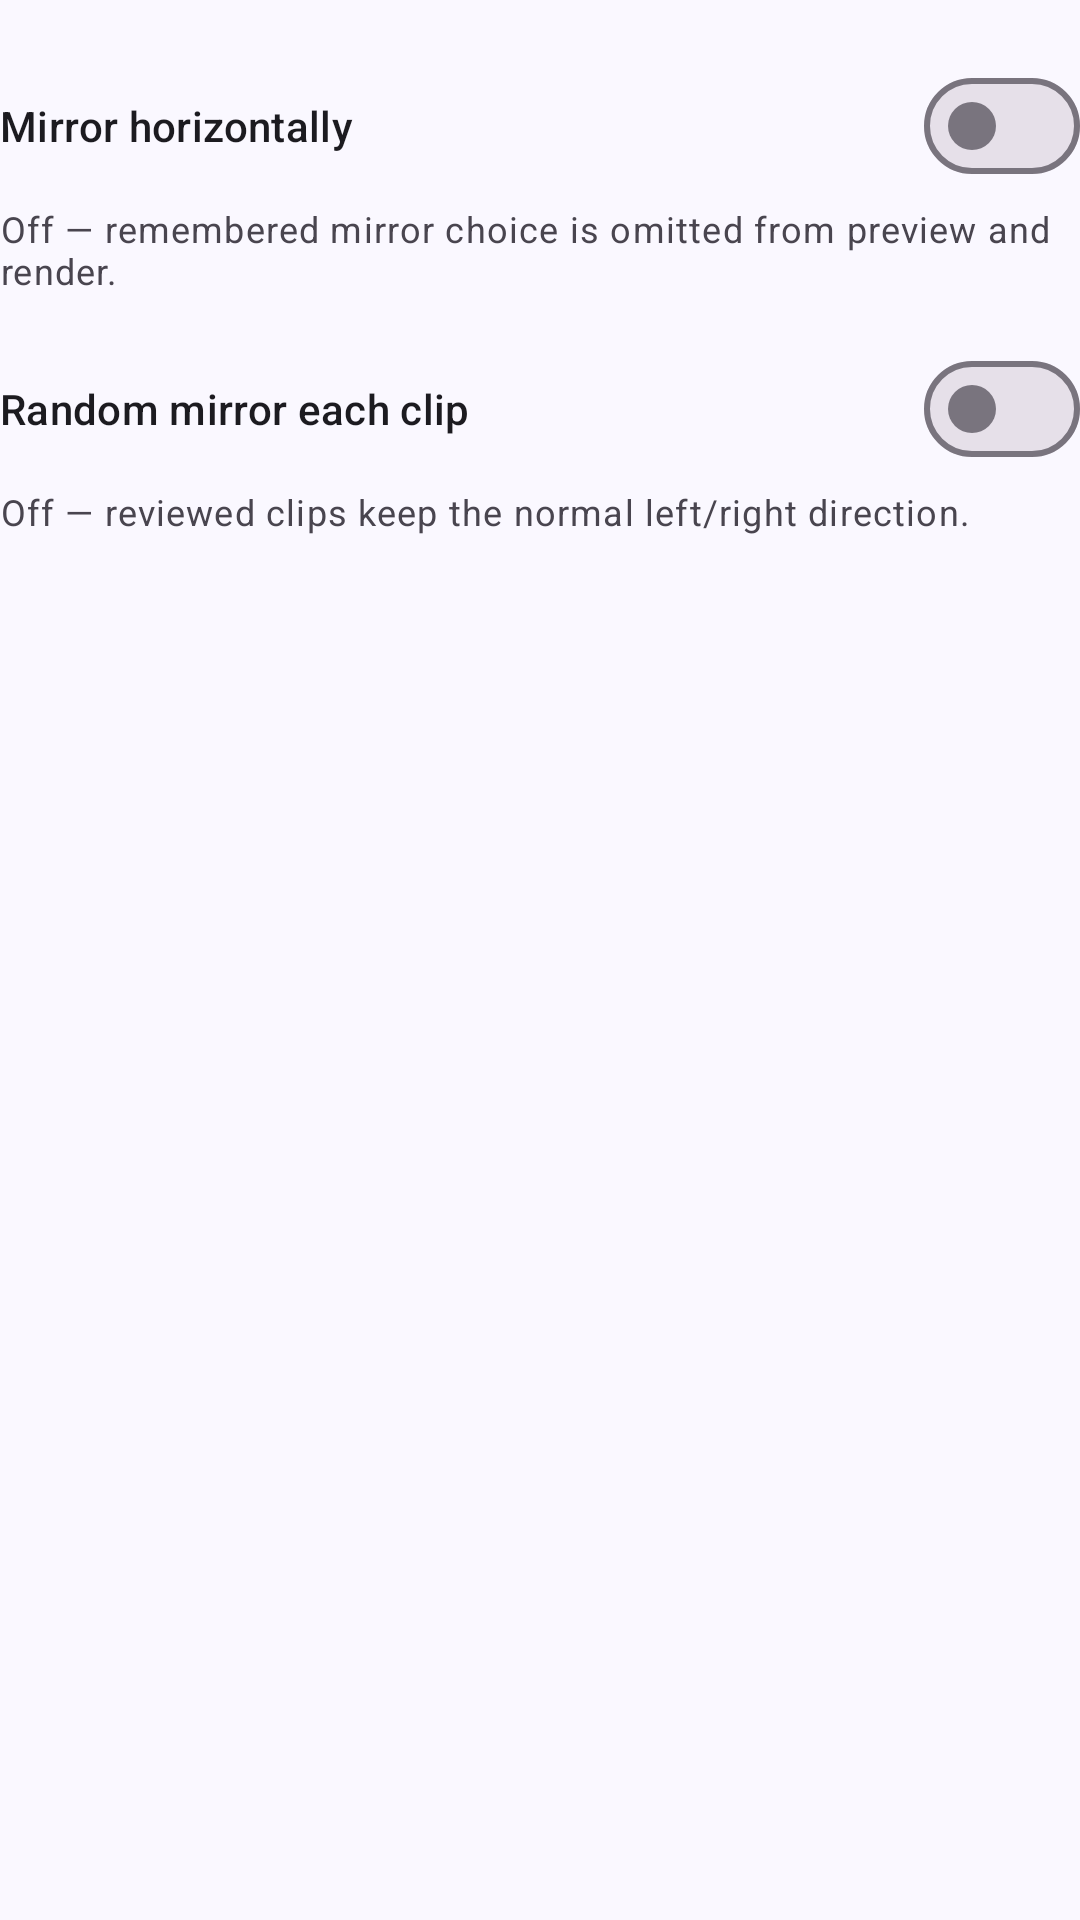

Write the Android layout XML for this screen, with the resource values it uses.
<!-- AndroidManifest.xml: application theme AppTheme -->
<!-- res/layout/view_transform_mirror_controls.xml -->
<?xml version="1.0" encoding="utf-8"?>
<LinearLayout
    xmlns:android="http://schemas.android.com/apk/res/android"
    android:layout_width="match_parent"
    android:layout_height="wrap_content"
    android:orientation="vertical">

    <com.google.android.material.materialswitch.MaterialSwitch
                                                android:id="@+id/mirrorEnabledSwitch"
                                                android:layout_width="match_parent"
                                                android:layout_height="wrap_content"
                                                android:layout_marginTop="18dp"
                                                android:minHeight="48dp"
                                                android:text="@string/mirror_enable"
                                                android:textAppearance="@style/TextAppearance.Material3.TitleSmall"
                                                android:textColor="@color/rf_on_surface" />

                                            <TextView
                                                android:id="@+id/mirrorSummary"
                                                android:layout_width="match_parent"
                                                android:layout_height="wrap_content"
                                                android:layout_marginTop="2dp"
                                                android:text="@string/mirror_off_summary"
                                                android:textAppearance="@style/TextAppearance.Material3.BodySmall"
                                                android:textColor="@color/rf_on_surface_variant" />

                                            <com.google.android.material.materialswitch.MaterialSwitch
                                                android:id="@+id/randomMirrorPerClipSwitch"
                                                android:layout_width="match_parent"
                                                android:layout_height="wrap_content"
                                                android:layout_marginTop="14dp"
                                                android:minHeight="48dp"
                                                android:text="@string/random_mirror_per_clip_enable"
                                                android:textAppearance="@style/TextAppearance.Material3.TitleSmall"
                                                android:textColor="@color/rf_on_surface" />

                                            <TextView
                                                android:id="@+id/randomMirrorPerClipSummary"
                                                android:layout_width="match_parent"
                                                android:layout_height="wrap_content"
                                                android:layout_marginTop="2dp"
                                                android:text="@string/random_mirror_per_clip_off_summary"
                                                android:textAppearance="@style/TextAppearance.Material3.BodySmall"
                                                android:textColor="@color/rf_on_surface_variant" />

</LinearLayout>
<!-- resources referenced by this layout -->
<resources>
  <color name="rf_on_surface">#1C1B20</color>
  <color name="rf_on_surface_variant">#49454F</color>
  <string name="mirror_enable">Mirror horizontally</string>
  <string name="mirror_off_summary">Off — remembered mirror choice is omitted from preview and render.</string>
  <string name="random_mirror_per_clip_enable">Random mirror each clip</string>
  <string name="random_mirror_per_clip_off_summary">Off — reviewed clips keep the normal left/right direction.</string>
  <style name="AppTheme" parent="Base.AppTheme" />
  <style name="Base.AppTheme" parent="Theme.Material3.DayNight.NoActionBar">
        <item name="colorPrimary">@color/rf_primary</item>
        <item name="colorOnPrimary">@color/rf_on_primary</item>
        <item name="colorPrimaryContainer">@color/rf_primary_container</item>
        <item name="colorOnPrimaryContainer">@color/rf_on_primary_container</item>
        <item name="colorSecondary">@color/rf_secondary</item>
        <item name="colorSurface">@color/rf_surface</item>
        <item name="colorOnSurface">@color/rf_on_surface</item>
        <item name="colorSurfaceVariant">@color/rf_surface_variant</item>
        <item name="colorOnSurfaceVariant">@color/rf_on_surface_variant</item>
        <item name="colorOutline">@color/rf_outline</item>
        <item name="colorError">@color/rf_error</item>
        <item name="android:colorAccent">@color/rf_primary</item>
        <item name="android:windowBackground">@color/rf_background</item>
        <item name="android:statusBarColor">@color/rf_background</item>
        <item name="android:navigationBarColor">@color/rf_background</item>
        <item name="android:windowLightStatusBar">true</item>
        <item name="android:windowLightNavigationBar">true</item>
    </style>
  <color name="rf_primary">#6547E8</color>
  <color name="rf_on_primary">#FFFFFF</color>
  <color name="rf_primary_container">#E8E0FF</color>
  <color name="rf_on_primary_container">#20105A</color>
  <color name="rf_secondary">#625B71</color>
  <color name="rf_surface">#FFFFFF</color>
  <color name="rf_surface_variant">#F0EDF7</color>
  <color name="rf_outline">#79747E</color>
  <color name="rf_error">#BA1A1A</color>
  <color name="rf_background">#FAF8FF</color>
</resources>
